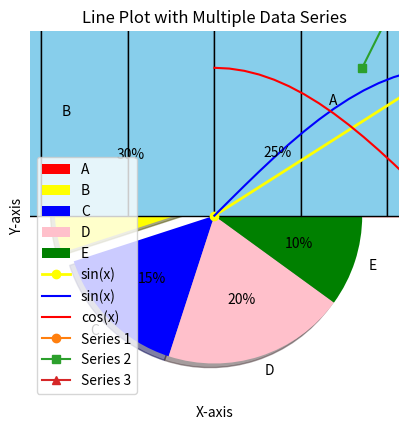

Write the Python code that produced this figure.
import matplotlib.pyplot as plt

x=[1,2,3,4,5]
y=[2,4,6,8,10]


#LIne chart
#shows the connectivity b/w data
plt.plot(x,y,marker='o')

# adding labels names to the plotting

plt.xlabel('X-Axis')
plt.ylabel('Y-Axis')
plt.title('Line Plot')

#Scattered chart
#shows distribution of data


plt.scatter(x,y,marker='o',color='red')
plt.xlabel('X-Axis')
plt.ylabel('Y-Axis')
plt.title('scatter plot')
plt.show()


# Bar Chart

plt.bar(x,y,color='yellow') #bar chart cant have Marker  attribute
categories=['A','B','C','D','E']
values=[25,30,15,20,10]
plt.bar(categories,values,color='yellow')
plt.xlabel('X-Axis')
plt.ylabel('Y-Axis')
plt.title('BAR CHART')
plt.show()


categories=['A','B','C','D','E']
values=[25,30,15,20,10]
plt.bar(categories,values,color='yellow')


#Histograms-A histogram is a graph that shows the frequency of numerical data using rectangles.
#The height of a rectangle (the vertical axis) represents the distribution frequency of a variable
#(the amount, or how often that variable appears).

data=[1,2,2,3,3,4,4,4,4,5,5,5,5,6,6]
plt.hist(data, bins=5, edgecolor='red',color='yellow') #bins represented no of bars #edgecolor is colour of edges
plt.xlabel('X-Axis')
plt.ylabel('Y-Axis')
plt.title('Histogram')


#PIE chart
#pie chart cannot deal with string data
#pie chart is used in percentage distribution

values=[250,300,150,200,100]
categories=['A','B','C','D','E']
explodedata=(0,0.1,0,0,0)
col=['red','yellow','blue','pink','green']
plt.title('PIE CHART')
plt.pie(values,labels=categories,shadow=True,explode=explodedata,autopct='%1.0f%%',colors=col) #autopct is auto percentage


#SIN function
import numpy as np
import matplotlib.pyplot as plt

x = np.linspace(0, 2 * np.pi, 5)
y = np.sin(x)

# Create a line plot
plt.plot(x, y, label='sin(x)', color='yellow',linewidth=2,marker='o')

# Add labels and title
plt.xlabel('x')
plt.ylabel('sin(x)')
plt.title('Sine Function')

# Add grid lines
plt.grid(True)
# Add legend
plt.legend()
# Show the plot
plt.show()


import numpy as np
import matplotlib.pyplot as plt

data = np.random.normal(0, 1, 100)
print(data)

# Create a histogram
plt.hist(data, bins=10, edgecolor='black', color='skyblue')

# Add labels and title
plt.xlabel('Value')
plt.ylabel('Frequency')
plt.title('Histogram with Custom Data')

# Show the plot
plt.show()


#LINE Chart
import numpy as np
import matplotlib.pyplot as plt

# Sample data for the x-axis and two y-axis variables
# Replace these arrays with your own datasets
x = np.linspace(0, 10, 100)
y1 = np.sin(x)
y2 = np.cos(x)

# Create a line plot with two data series
plt.plot(x, y1, label='sin(x)', color='blue')
plt.plot(x, y2, label='cos(x)', color='red')

# Add labels and title
plt.xlabel('X-axis')
plt.ylabel('Y-axis')
plt.title('Line Plot with Custom Data')

# Add legend to identify data series
plt.legend()

# Show the plot
plt.grid(True)
plt.show()


#LINE WITH MULTIPLE SERIES
import matplotlib.pyplot as plt

# Sample data for three data series
x = [1, 2, 3, 4, 5]
y1 = [2, 4, 6, 8, 10]
y2 = [1, 3, 5, 7, 9]
y3 = [3, 6, 2, 5, 8]

# Create a line plot with multiple data series
plt.plot(x, y1, label='Series 1', marker='o')
plt.plot(x, y2, label='Series 2', marker='s')
plt.plot(x, y3, label='Series 3', marker='^')

# Add labels and title
plt.xlabel('X-axis')
plt.ylabel('Y-axis')
plt.title('Line Plot with Multiple Data Series')

# Add legend to identify data series
plt.legend()

# Show the plot
plt.show()





plt.show()